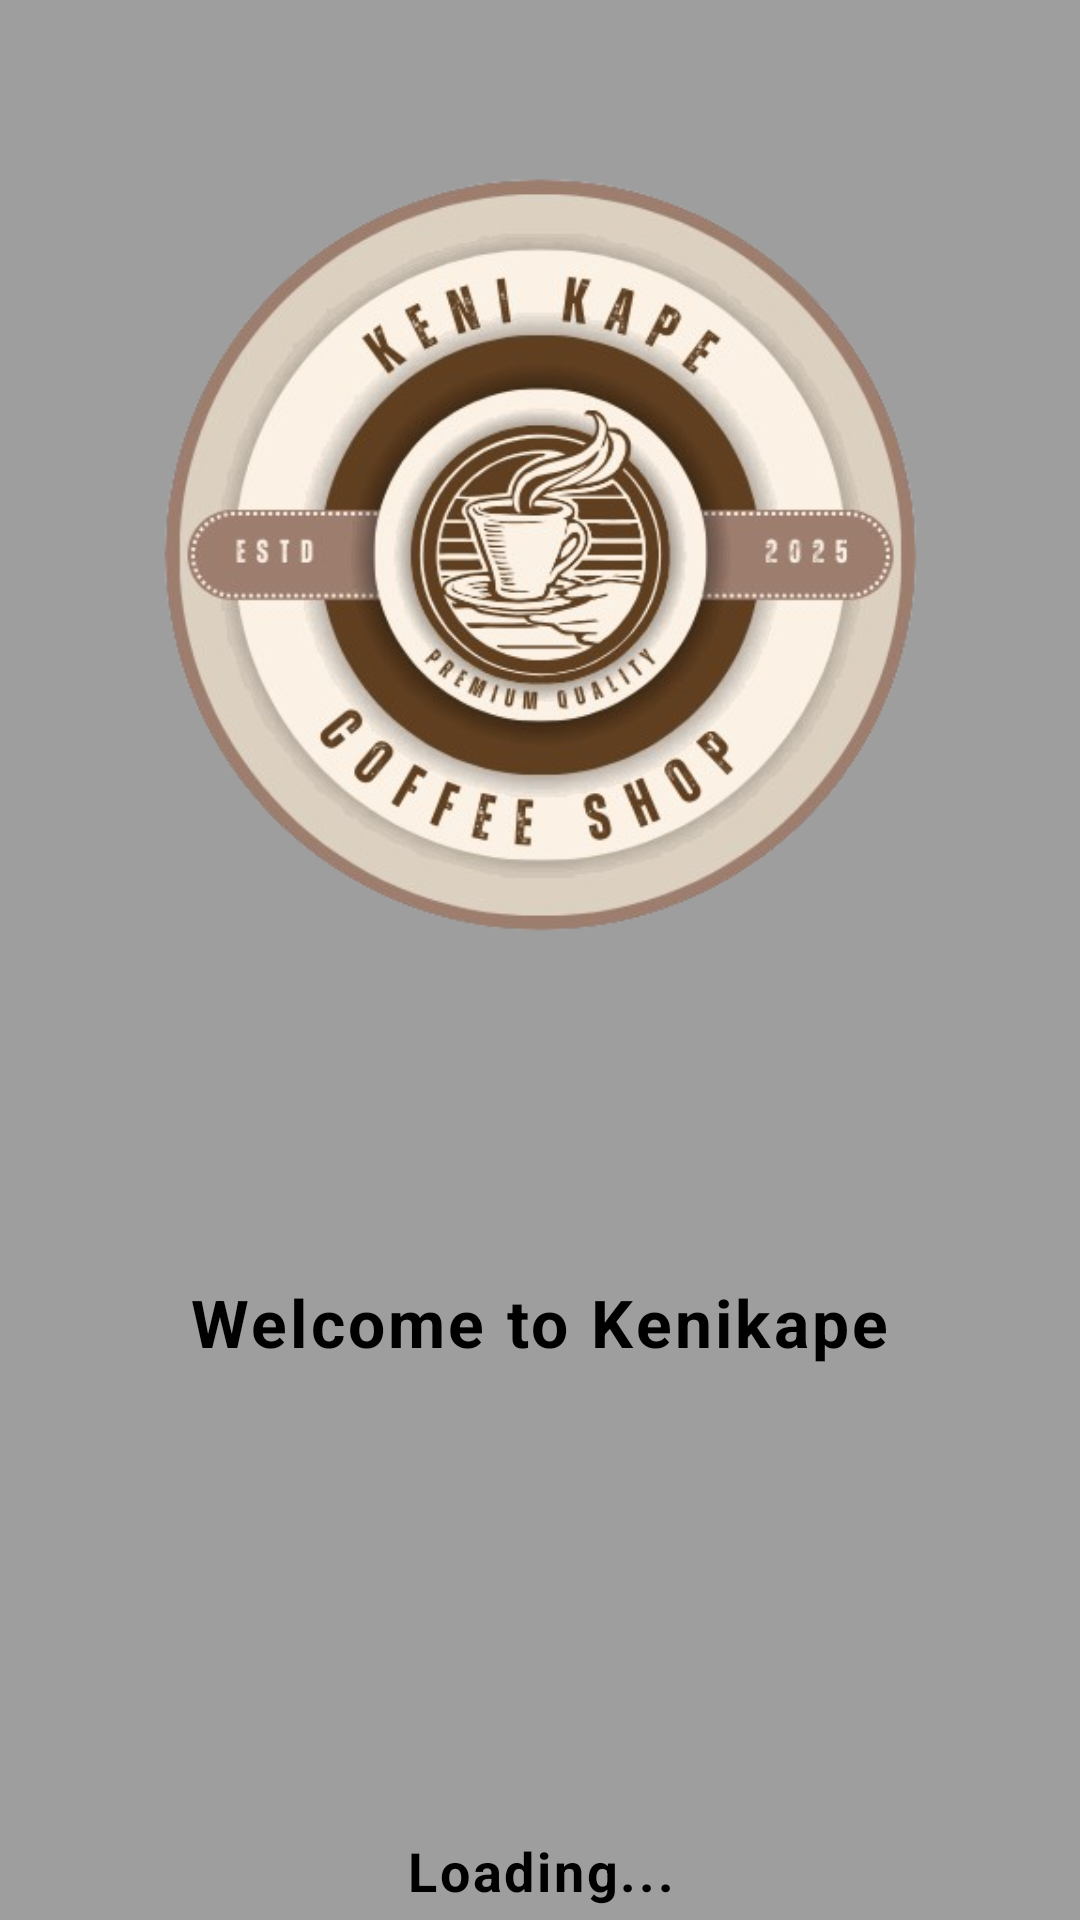

Here is an Android app screen rendered from its layout file. Give the layout XML and the strings, colors and styles it references.
<!-- AndroidManifest.xml: activity theme Theme.KeniKape -->
<!-- res/layout/activity_main.xml -->
<?xml version="1.0" encoding="utf-8"?>
<androidx.constraintlayout.widget.ConstraintLayout
    xmlns:android="http://schemas.android.com/apk/res/android"
    xmlns:app="http://schemas.android.com/apk/res-auto"
    xmlns:tools="http://schemas.android.com/tools"
    android:id="@+id/main"
    android:layout_width="match_parent"
    android:layout_height="match_parent"
    android:background="@color/gray_500"
    tools:context=".MainActivity">

    
    <ImageView
        android:id="@+id/logo"
        android:layout_width="313dp"
        android:layout_height="370dp"
        android:contentDescription="App Logo"
        android:src="@drawable/logo"
        app:layout_constraintEnd_toEndOf="parent"
        app:layout_constraintStart_toStartOf="parent"
        app:layout_constraintTop_toTopOf="parent" />

    

    

    

    <TextView
        android:id="@+id/welcomeText"
        android:layout_width="wrap_content"
        android:layout_height="wrap_content"
        android:layout_marginTop="56dp"
        android:gravity="center"
        android:letterSpacing="0.05"
        android:text="Welcome to Kenikape"
        android:textColor="@color/black"
        android:textSize="22sp"
        android:textStyle="bold"
        app:layout_constraintEnd_toEndOf="parent"
        app:layout_constraintHorizontal_bias="0.497"
        app:layout_constraintStart_toStartOf="parent"
        app:layout_constraintTop_toBottomOf="@id/logo" />

    <ProgressBar
        android:id="@+id/progressBar"
        style="@android:style/Widget.Material.ProgressBar"
        android:layout_width="50dp"
        android:layout_height="50dp"
        android:layout_marginTop="96dp"
        android:indeterminate="true"
        app:layout_constraintEnd_toEndOf="parent"
        app:layout_constraintHorizontal_bias="0.498"
        app:layout_constraintStart_toStartOf="parent"
        app:layout_constraintTop_toBottomOf="@id/welcomeText" />

    <TextView
        android:id="@+id/loadingText"
        android:layout_width="wrap_content"
        android:layout_height="wrap_content"
        android:text="Loading..."
        android:textSize="18sp"
        android:textStyle="bold"
        android:textColor="@color/black"
        android:gravity="center"
        android:letterSpacing="0.05"
        android:layout_marginTop="10dp"
        app:layout_constraintTop_toBottomOf="@id/progressBar"
        app:layout_constraintStart_toStartOf="parent"
        app:layout_constraintEnd_toEndOf="parent"/>

</androidx.constraintlayout.widget.ConstraintLayout>
<!-- resources referenced by this layout -->
<resources>
  <color name="black">#FF000000</color>
  <color name="gray_500">#9E9E9E</color>
  <!-- drawable logo: png bitmap (drawable, 219001 bytes) -->
  <style name="Theme.KeniKape" parent="Base.Theme.KeniKape" />
  <style name="Base.Theme.KeniKape" parent="Theme.Material3.DayNight.NoActionBar">
          
          
      </style>
</resources>
